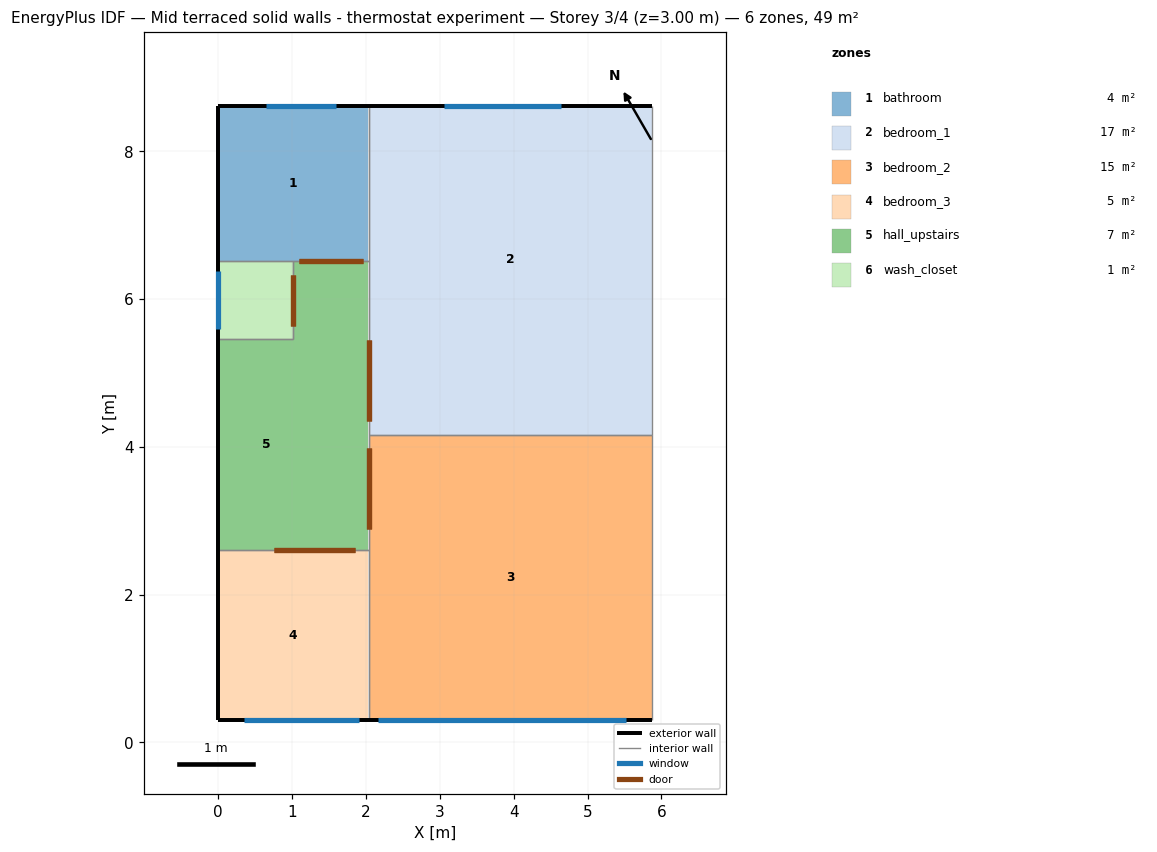
=== STOREY PLAN SPEC (per zone: floor XY polygon, exterior-wall plan segments, windows/doors) ===
zone 1: bathroom  (4.3 m²)
  floor: (2.03, 8.62) (2.03, 6.52) (0.00, 6.52) (0.00, 8.62)
  exterior wall: (2.04, 8.62) – (0.00, 8.62)  [2.0 m]
    window: (1.60, 8.62) – (0.65, 8.62)  [0.9 m²]
  exterior wall: (0.00, 8.62) – (0.00, 6.52)  [2.1 m]
  interior walls: 3
zone 2: bedroom_1  (17.1 m²)
  floor: (5.87, 8.62) (5.87, 4.46) (2.04, 4.46) (2.04, 8.62)
  floor: (5.87, 4.46) (5.87, 4.17) (2.04, 4.17) (2.04, 4.46)
  exterior wall: (5.87, 8.62) – (2.04, 8.62)  [3.8 m]
    window: (4.63, 8.62) – (3.05, 8.62)  [2.2 m²]
  interior walls: 4
zone 3: bedroom_2  (14.8 m²)
  floor: (5.87, 4.17) (5.87, 0.30) (2.04, 0.30) (2.04, 4.17)
  exterior wall: (2.04, 0.30) – (5.87, 0.30)  [3.8 m]
    window: (2.17, 0.30) – (5.52, 0.30)  [2.2 m²]
  interior walls: 4
zone 4: bedroom_3  (4.7 m²)
  floor: (2.03, 2.61) (2.03, 0.30) (0.00, 0.30) (0.00, 2.61)
  exterior wall: (0.00, 2.61) – (0.00, 0.30)  [2.3 m]
  exterior wall: (0.00, 0.30) – (2.04, 0.30)  [2.0 m]
    window: (0.35, 0.30) – (1.91, 0.30)  [1.0 m²]
  interior walls: 2
zone 5: hall_upstairs  (6.9 m²)
  floor: (2.03, 6.52) (2.03, 5.57) (1.02, 5.57) (1.02, 6.52)
  floor: (2.03, 4.04) (2.03, 2.68) (1.02, 2.68) (1.02, 4.04)
  floor: (2.03, 2.68) (2.03, 2.61) (0.29, 2.61) (0.29, 2.68)
  floor: (0.29, 4.04) (0.29, 2.61) (0.00, 2.61) (0.00, 4.04)
  floor: (0.29, 5.39) (0.29, 4.04) (0.00, 4.04) (0.00, 5.39)
  floor: (1.02, 5.47) (1.02, 5.39) (0.00, 5.39) (0.00, 5.47)
  floor: (2.03, 5.57) (2.03, 4.04) (1.02, 4.04) (1.02, 5.57)
  floor: (1.02, 5.39) (1.02, 2.68) (0.29, 2.68) (0.29, 5.39)
  exterior wall: (0.00, 5.47) – (0.00, 2.61)  [2.9 m]
  interior walls: 6
zone 6: wash_closet  (1.1 m²)
  floor: (1.02, 6.52) (1.02, 5.57) (0.00, 5.57) (0.00, 6.52)
  floor: (1.02, 5.57) (1.02, 5.47) (0.00, 5.47) (0.00, 5.57)
  exterior wall: (0.00, 6.52) – (0.00, 5.47)  [1.1 m]
    window: (0.00, 6.39) – (0.00, 5.60)  [0.5 m²]
  interior walls: 3

=== DERIVED (storey summary) ===
Building: Mid terraced solid walls - thermostat experiment
Storey: 3 of 4  (floor level z = 3.00 m)
Storey gross floor area: 48.7 m²
Zones on this storey: 6
  - bathroom: floor 4.3 m²; exterior wall 4.1 m (10.3 m²); 1 window(s) 0.9 m²; WWR 8.2%
  - bedroom_1: floor 17.1 m²; exterior wall 3.8 m (9.6 m²); 1 window(s) 2.2 m²; WWR 23.5%
  - bedroom_2: floor 14.8 m²; exterior wall 3.8 m (9.6 m²); 1 window(s) 2.2 m²; WWR 22.6%
  - bedroom_3: floor 4.7 m²; exterior wall 4.3 m (10.9 m²); 1 window(s) 1.0 m²; WWR 9.4%
  - hall_upstairs: floor 6.9 m²; exterior wall 2.9 m (7.2 m²); WWR 0.0%
  - wash_closet: floor 1.1 m²; exterior wall 1.1 m (2.6 m²); 1 window(s) 0.5 m²; WWR 20.0%
Zone adjacency (shared interzone walls):
  - bathroom ↔ bedroom_1
  - bathroom ↔ hall_upstairs
  - bathroom ↔ wash_closet
  - bedroom_1 ↔ bedroom_2
  - bedroom_1 ↔ hall_upstairs
  - bedroom_2 ↔ bedroom_3
  - bedroom_2 ↔ hall_upstairs
  - bedroom_3 ↔ hall_upstairs
  - hall_upstairs ↔ wash_closet